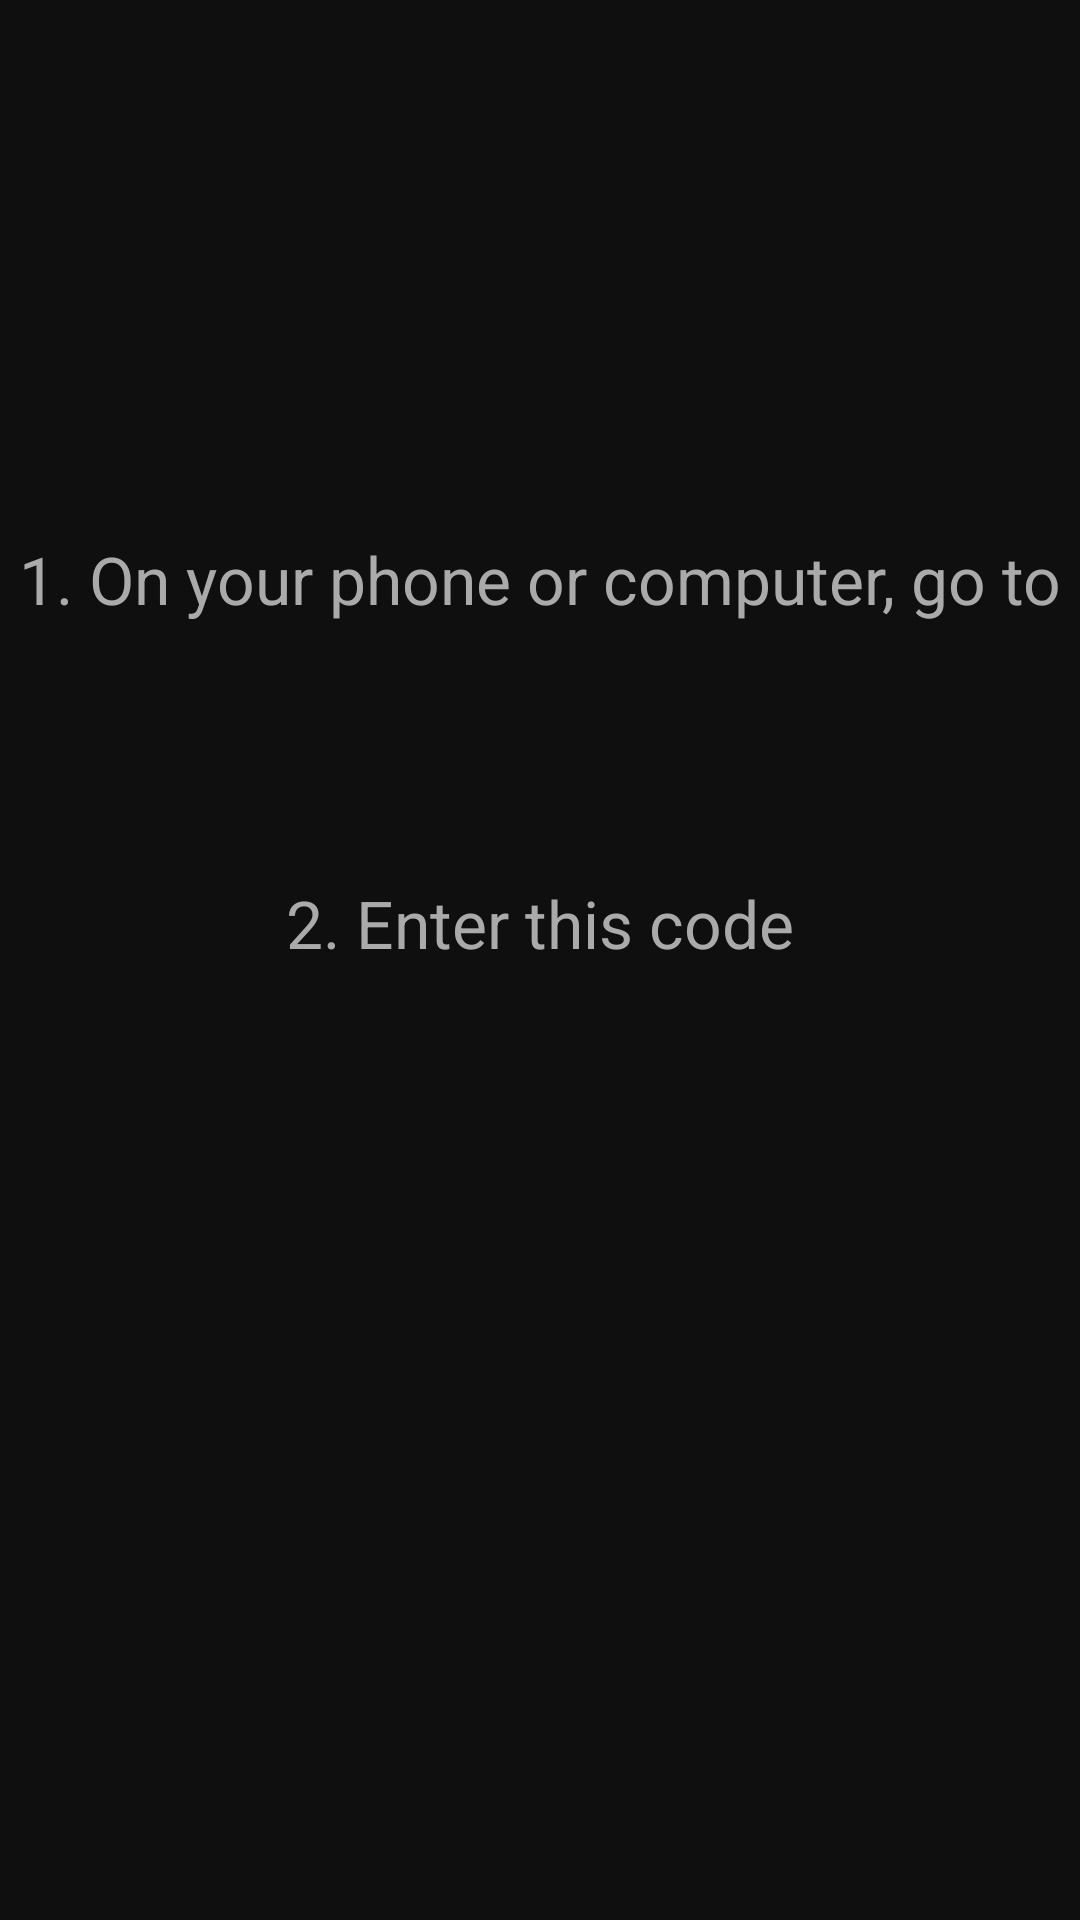

Write the Android layout XML for this screen, with the resource values it uses.
<!-- AndroidManifest.xml: application theme Theme.CleanTube -->
<!-- res/layout/activity_sign_in.xml -->
<?xml version="1.0" encoding="utf-8"?>
<LinearLayout xmlns:android="http://schemas.android.com/apk/res/android"
    android:layout_width="match_parent"
    android:layout_height="match_parent"
    android:gravity="center"
    android:orientation="vertical">

    <TextView
        android:layout_width="wrap_content"
        android:layout_height="wrap_content"
        android:text="@string/sign_in_step1"
        android:textColor="@color/text_dim"
        android:textSize="22sp" />

    <TextView
        android:id="@+id/sign_in_url"
        android:layout_width="wrap_content"
        android:layout_height="wrap_content"
        android:layout_marginTop="8dp"
        android:textColor="@color/text"
        android:textSize="34sp"
        android:textStyle="bold" />

    <TextView
        android:layout_width="wrap_content"
        android:layout_height="wrap_content"
        android:layout_marginTop="32dp"
        android:text="@string/sign_in_step2"
        android:textColor="@color/text_dim"
        android:textSize="22sp" />

    <TextView
        android:id="@+id/sign_in_code"
        android:layout_width="wrap_content"
        android:layout_height="wrap_content"
        android:layout_marginTop="8dp"
        android:letterSpacing="0.15"
        android:textColor="@color/accent"
        android:textSize="56sp"
        android:textStyle="bold" />

    <TextView
        android:id="@+id/sign_in_hint"
        android:layout_width="wrap_content"
        android:layout_height="wrap_content"
        android:layout_marginTop="32dp"
        android:textColor="@color/text_dim"
        android:textSize="18sp" />
</LinearLayout>
<!-- resources referenced by this layout -->
<resources>
  <color name="accent">#FFE53935</color>
  <color name="text">#FFF1F1F1</color>
  <color name="text_dim">#FFAAAAAA</color>
  <string name="sign_in_step1">1. On your phone or computer, go to</string>
  <string name="sign_in_step2">2. Enter this code</string>
  <style name="Theme.CleanTube" parent="android:Theme.DeviceDefault.NoActionBar">
          <item name="android:windowBackground">@color/bg</item>
          <item name="android:colorAccent">@color/accent</item>
          <item name="android:textColor">@color/text</item>
      </style>
  <color name="bg">#FF0F0F0F</color>
</resources>
